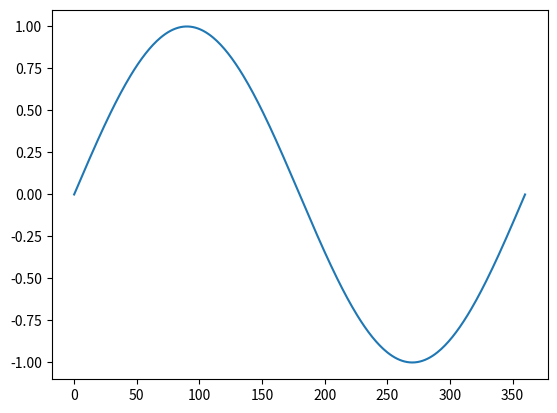

Reproduce this figure in Python.
import matplotlib.pyplot as plt
import numpy as np

degrees = np.arange(0,361,1)
radians = np.deg2rad(degrees)
#x_degrees = np.linspace(0,360,500)
#x_radians = np.deg2rad(x_degrees)

#y = np.sin(x_radians)
y = np.sin(radians)


#plt.plot(x_degrees, y)

plt.plot(degrees, y)
plt.show()

